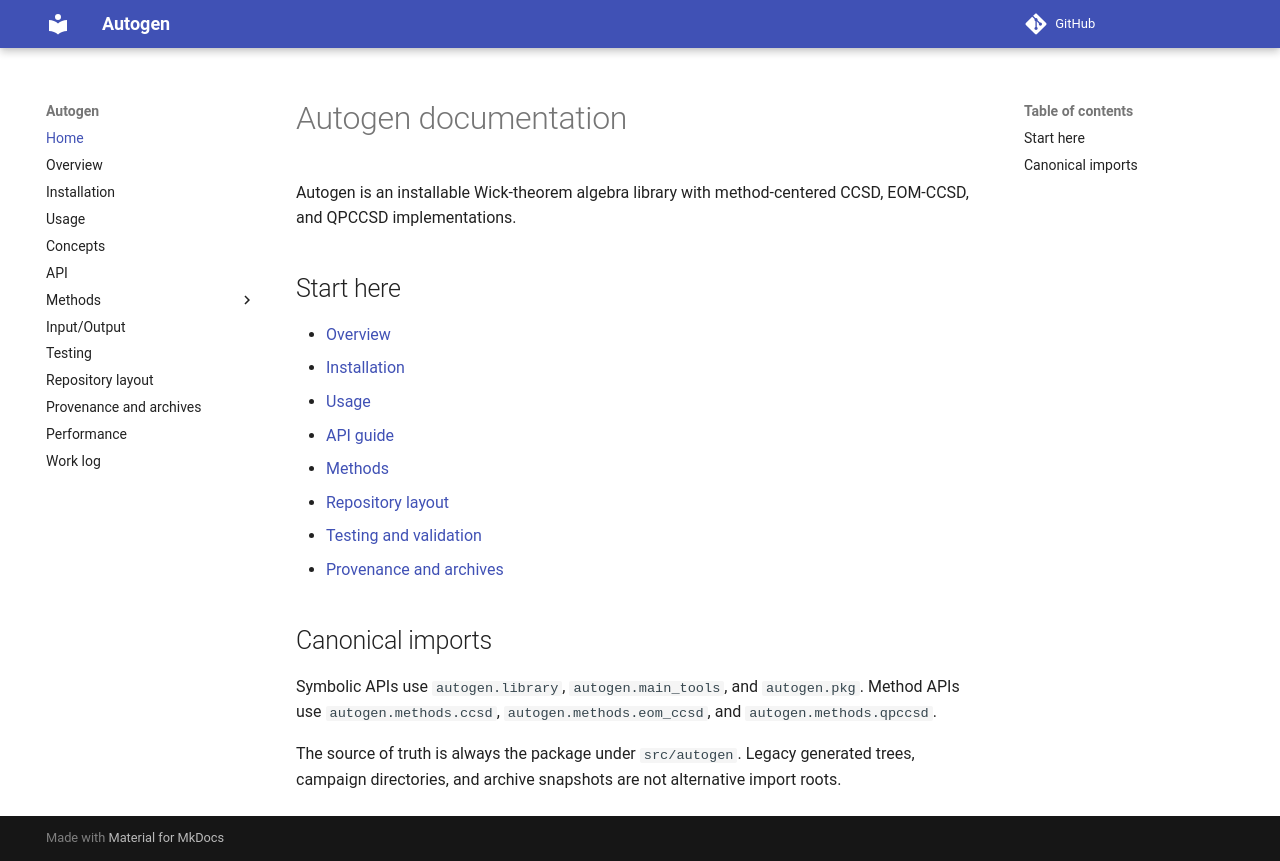

repository: asthanaa/autogen · page: index.html · generator: mkdocs

# Autogen documentation

Autogen is an installable Wick-theorem algebra library with method-centered CCSD,
EOM-CCSD, and QPCCSD implementations.

## Start here

- [Overview](overview.md)
- [Installation](installation.md)
- [Usage](usage.md)
- [API guide](api.md)
- [Methods](methods/index.md)
- [Repository layout](repository_layout.md)
- [Testing and validation](testing.md)
- [Provenance and archives](provenance.md)

## Canonical imports

Symbolic APIs use `autogen.library`, `autogen.main_tools`, and `autogen.pkg`. Method APIs
use `autogen.methods.ccsd`, `autogen.methods.eom_ccsd`, and
`autogen.methods.qpccsd`.

The source of truth is always the package under `src/autogen`. Legacy generated trees,
campaign directories, and archive snapshots are not alternative import roots.
